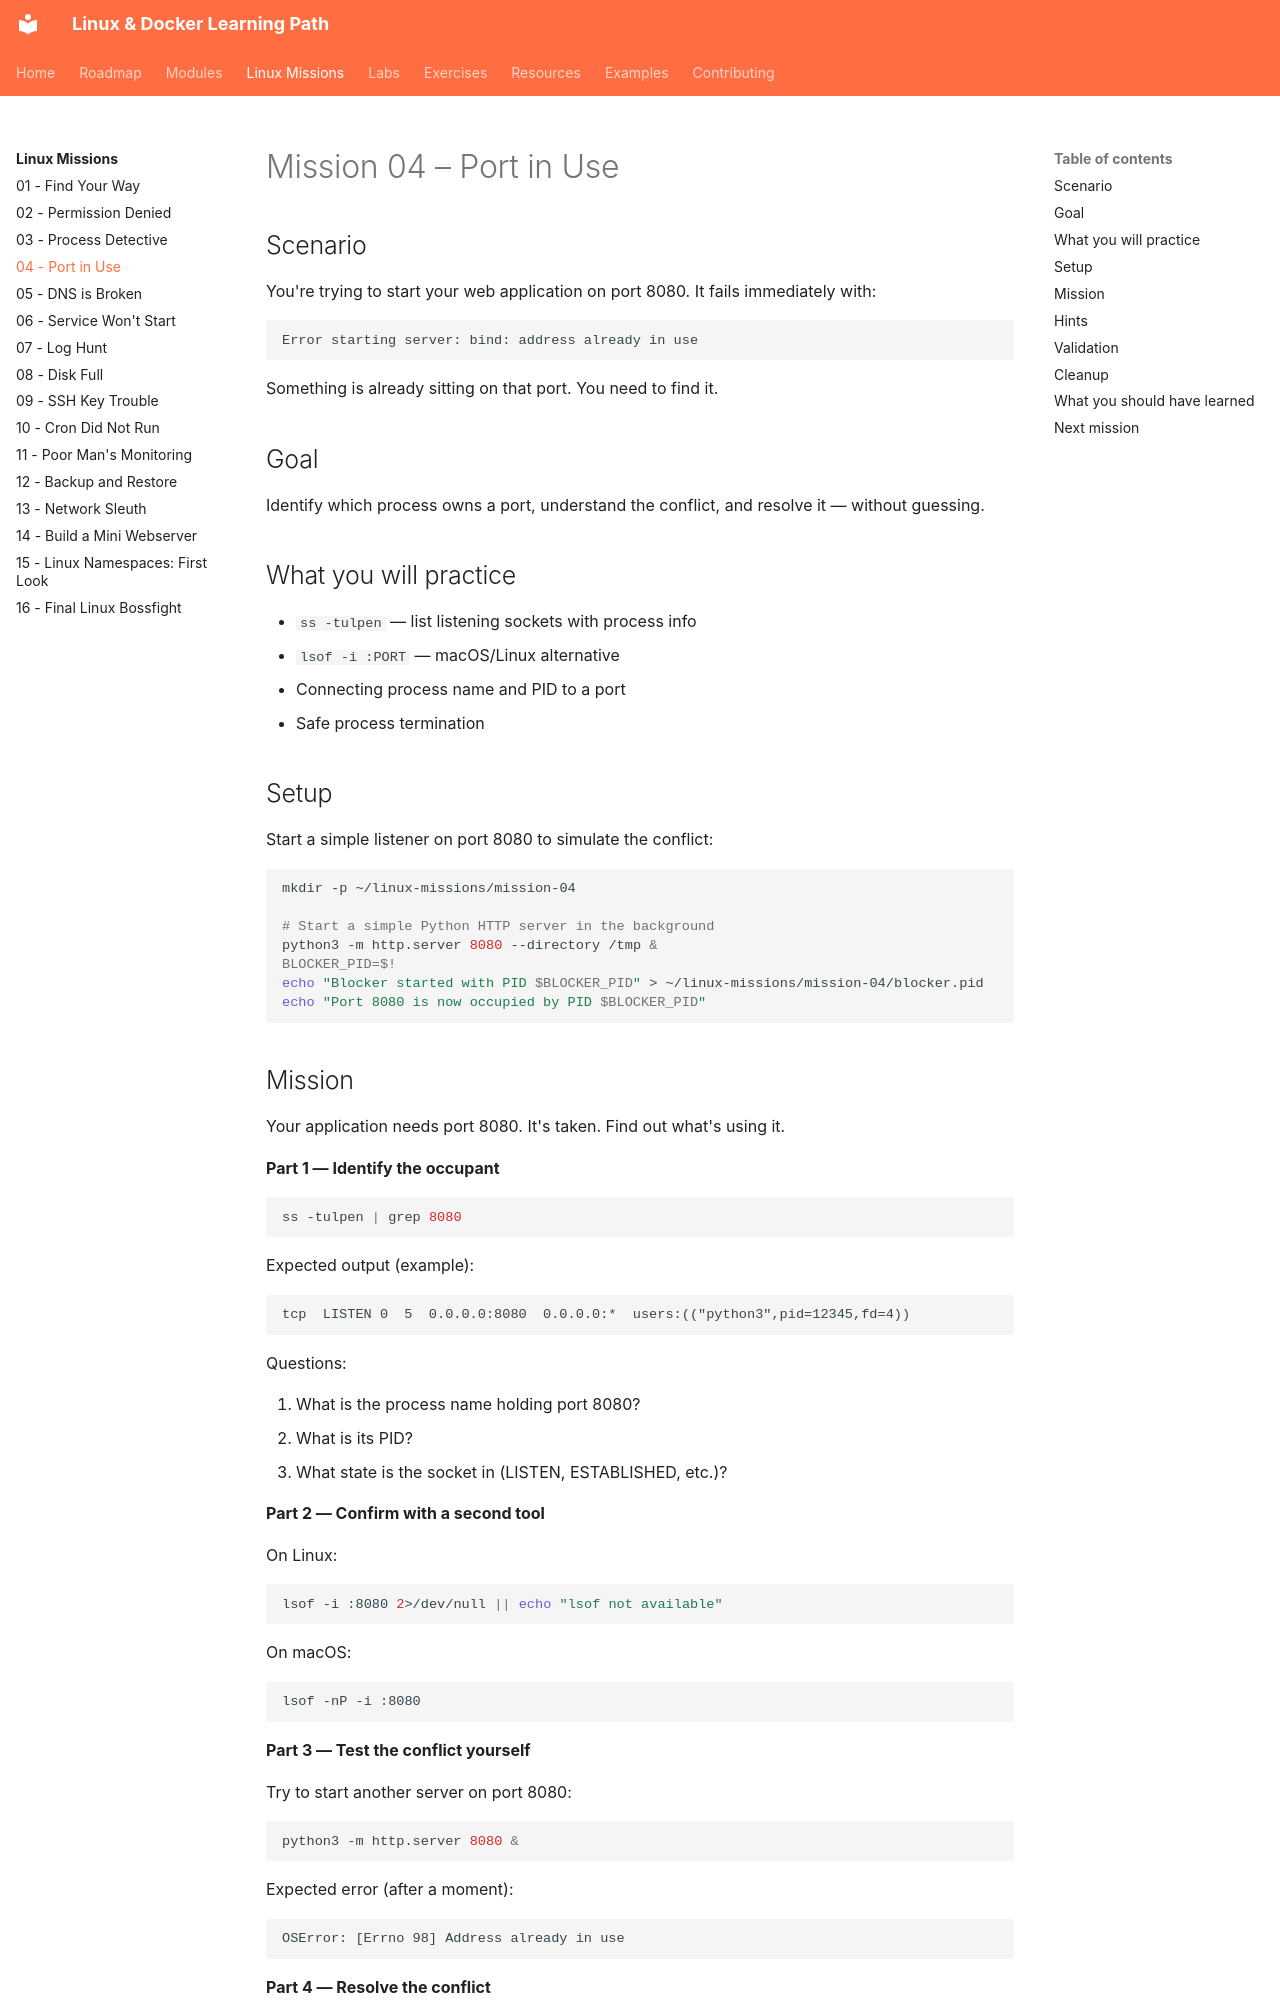

repository: SvnSchmdt/linux-docker-learning-path · page: linux-missions/04-port-in-use/index.html · generator: mkdocs

# Mission 04 – Port in Use

## Scenario

You're trying to start your web application on port 8080. It fails immediately with:

```
Error starting server: bind: address already in use
```

Something is already sitting on that port. You need to find it.

## Goal

Identify which process owns a port, understand the conflict, and resolve it — without guessing.

## What you will practice

- `ss -tulpen` — list listening sockets with process info
- `lsof -i :PORT` — macOS/Linux alternative
- Connecting process name and PID to a port
- Safe process termination

## Setup

Start a simple listener on port 8080 to simulate the conflict:

```bash
mkdir -p ~/linux-missions/mission-04

# Start a simple Python HTTP server in the background
python3 -m http.server 8080 --directory /tmp &
BLOCKER_PID=$!
echo "Blocker started with PID $BLOCKER_PID" > ~/linux-missions/mission-04/blocker.pid
echo "Port 8080 is now occupied by PID $BLOCKER_PID"
```
